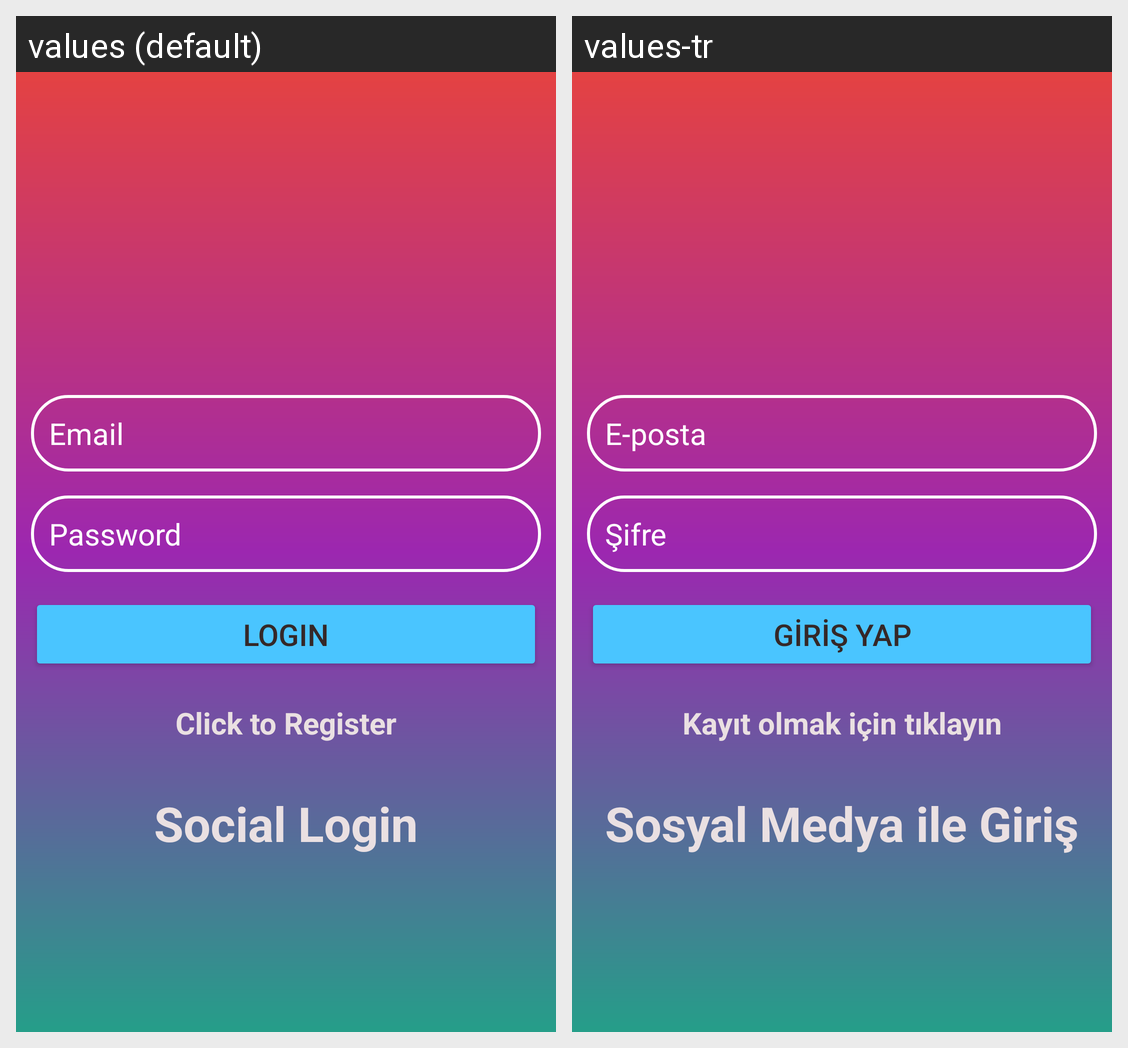

For this localized Android screen grid, give each drawn string resource with its value in every locale shown.
Android screen res/layout/activity_login.xml rendered under 2 locales, left to right: values (default), values-tr. Device: Nexus 5 (rendered at 1080×1920; each locale shown at half size, 540×960, under a caption strip naming it); theme Theme.Cmp2004_2.
Strings drawn on this screen, with the default value and each locale's value (text and hints the layout hard-codes, and strings that could not be matched under every locale, appear in the picture but are not listed):

email
  values: Email
  values-tr: E-posta

password
  values: Password
  values-tr: Şifre

login
  values: Login
  values-tr: Giriş Yap

social_login
  values: Social Login
  values-tr: Sosyal Medya ile Giriş
